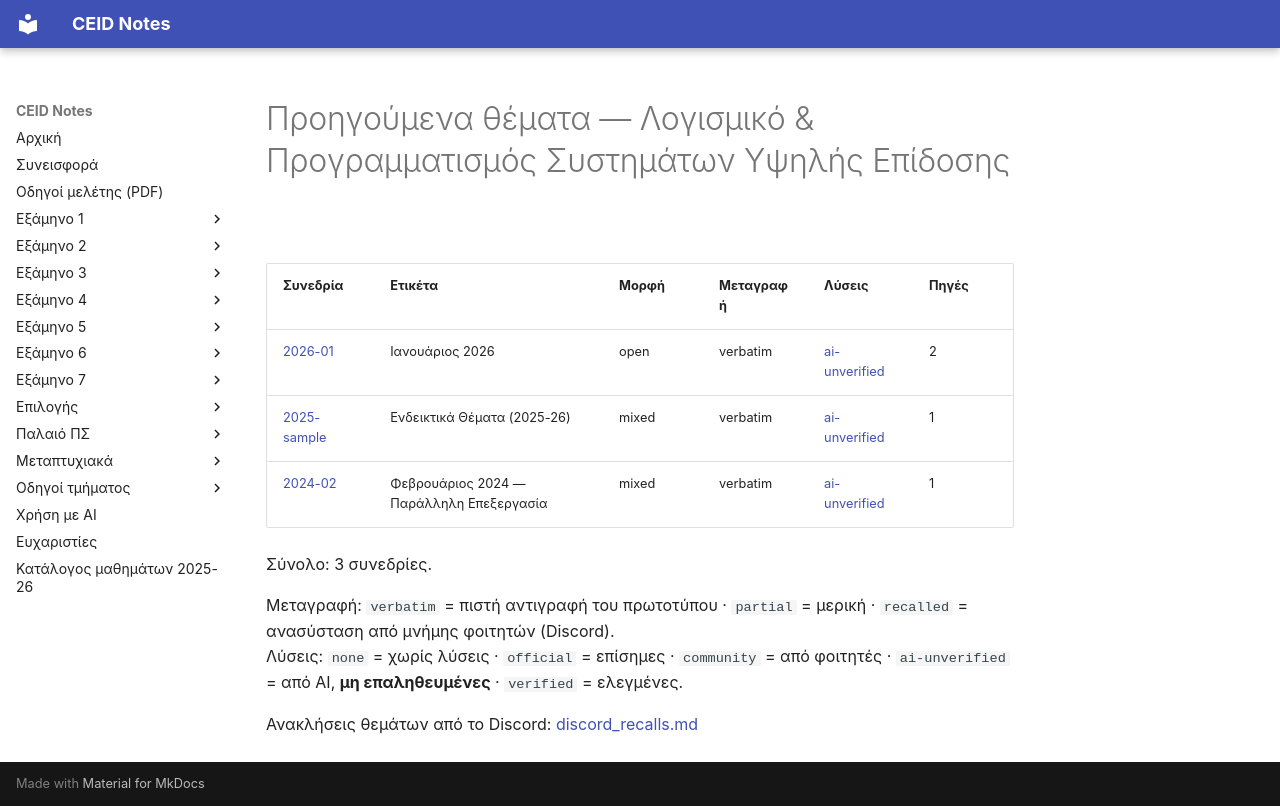

repository: kdngiorgos/ceid-notes · page: Electives (Μαθήματα Επιλογής)/Χειμερινά (Winter-Fall)/Λογισμικό & Προγραμματισμός Συστημάτων Υψηλής Επίδοσης - CEID_ΝΕ5407/Previous Exams/index.html · generator: mkdocs

# Προηγούμενα θέματα — Λογισμικό & Προγραμματισμός Συστημάτων Υψηλής Επίδοσης

<!-- BEGIN:sessions -->
| Συνεδρία | Ετικέτα | Μορφή | Μεταγραφή | Λύσεις | Πηγές |
|---|---|---|---|---|---|
| [2026-01](2026-01.md) | Ιανουάριος 2026 | open | verbatim | [ai-unverified](2026-01.md) | 2 |
| [2025-sample](2025-sample.md) | Ενδεικτικά Θέματα (2025-26) | mixed | verbatim | [ai-unverified](2025-sample.md) | 1 |
| [2024-02](2024-02.md) | Φεβρουάριος 2024 — Παράλληλη Επεξεργασία | mixed | verbatim | [ai-unverified](2024-02.md) | 1 |

Σύνολο: 3 συνεδρίες.

Μεταγραφή: `verbatim` = πιστή αντιγραφή του πρωτοτύπου · `partial` = μερική · `recalled` = ανασύσταση από μνήμης φοιτητών (Discord).  
Λύσεις: `none` = χωρίς λύσεις · `official` = επίσημες · `community` = από φοιτητές · `ai-unverified` = από AI, **μη επαληθευμένες** · `verified` = ελεγμένες.

Ανακλήσεις θεμάτων από το Discord: [discord_recalls.md](discord_recalls.md)
<!-- END:sessions -->
